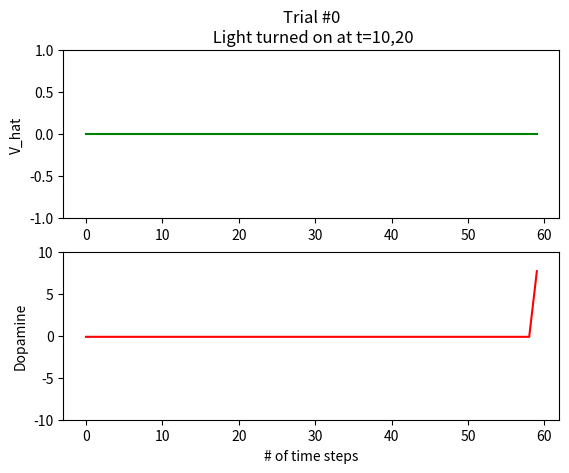
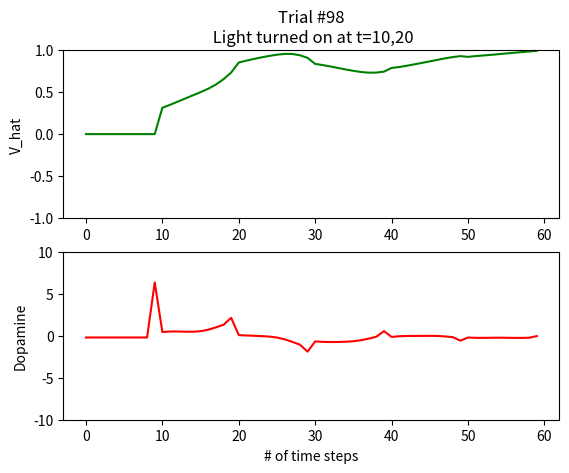
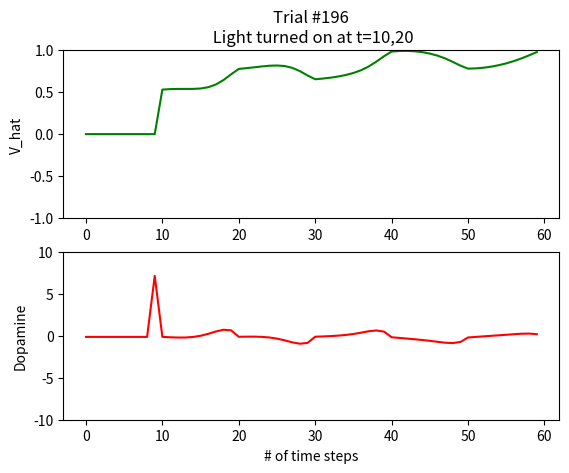
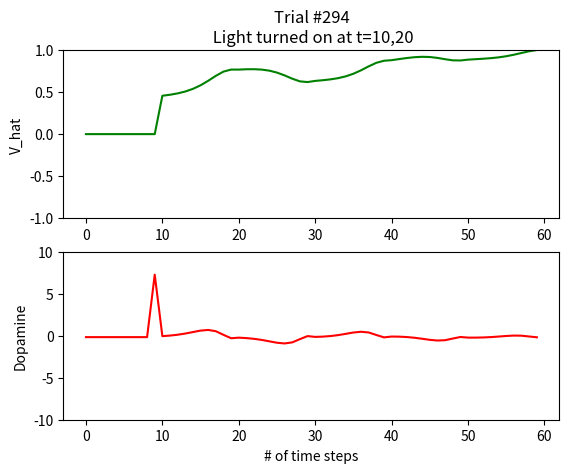
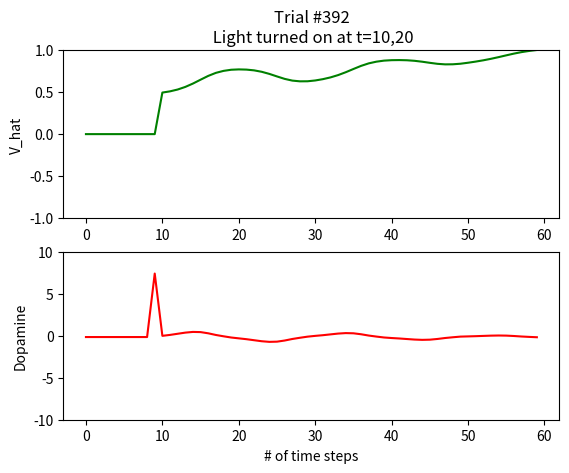
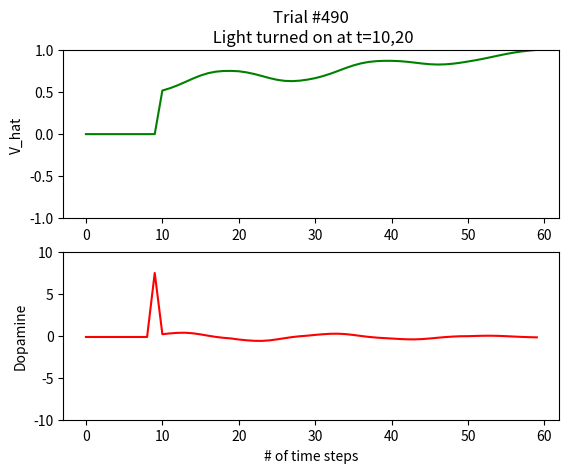
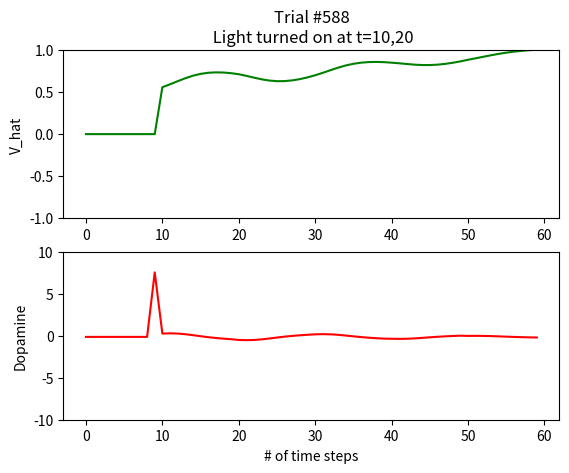
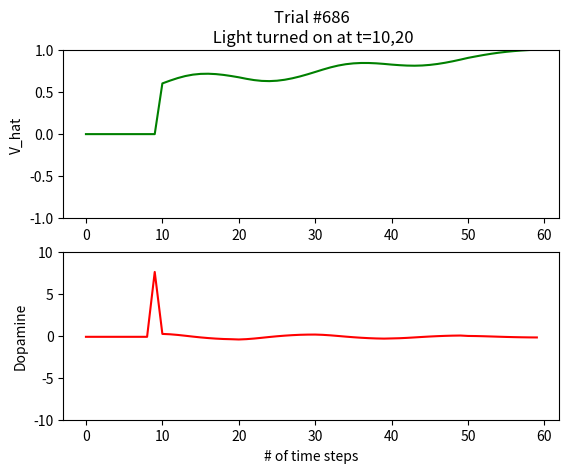
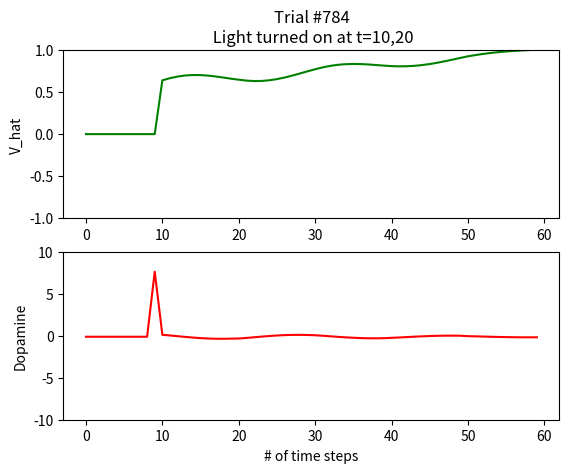
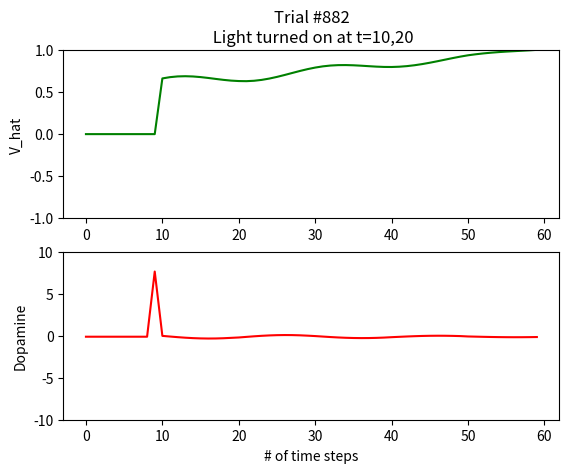
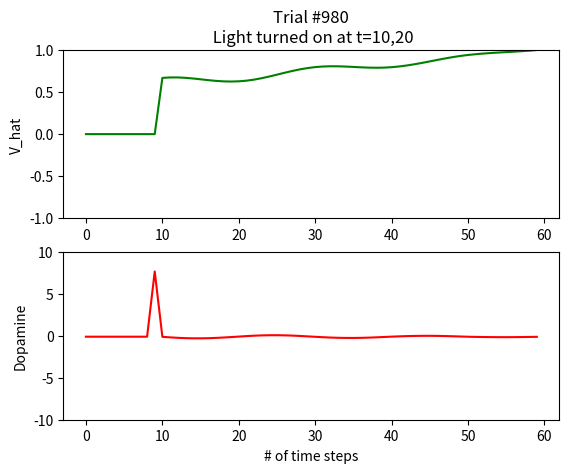
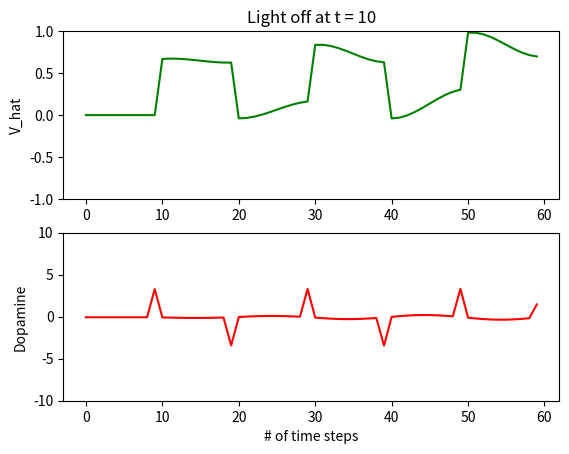
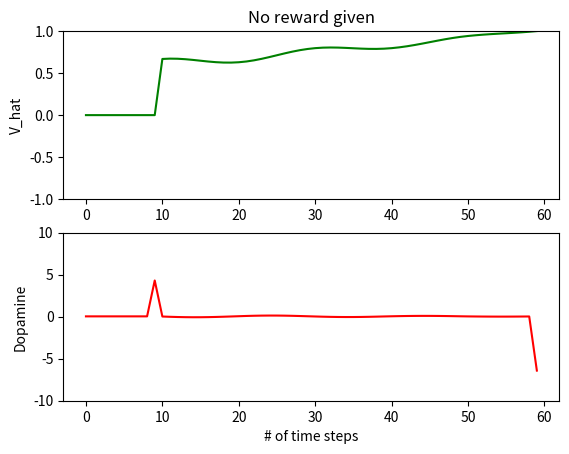

Python code for these plots, in order:
import numpy as np
import matplotlib.pyplot as plt
import pylab
from copy import deepcopy

forward = None


def main():
    experiment(trials = 1000, light_on = [10, 20], alpha = 0.20, gamma = 0.99)
'''

- light_on : list of integers corresponding to the time steps at which stimulus
             is presented
- trials : number of trials
- time_steps : number of discrete steps per trial
- alpha : learning rate
- gamma : discount factor for future reward

'''
def experiment(light_on = [10],
               trials = 100,
               time_steps = 60,
               alpha = 0.1,
               gamma = 0.5):

    '''
    I'll explain what forward does later, it's just an efficiency trick
    '''
    global forward
    forward = np.zeros((time_steps, time_steps))
    for i in range(time_steps):
        if i < time_steps - 1:
            forward[i][i + 1] = 1

    # weights corresponds to w in the paper
    weights = np.array([0. for _ in range(time_steps)])
    
    # X corresponds to x(t) from the paper
    # X[t][i] = 1 if on timestep t a stimulus was seen i steps ago
    # the for loop with turn_on(X, t) computes the values of x(t) given when 
    # the stimulus is presented
    
    X = np.array([[0. for i in range(time_steps)] for j in range(time_steps)])
    for t in light_on:
        turn_on(X, t)

    # reward[t] corresponds to r(t) - the reward presented at time_step t
    # In this model the reward is presented at the last step, although we can change this
    reward = np.array([0. for _ in range(time_steps)])
    reward[time_steps - 1] = 1

    # this loop calls trial() #trials times
    # displays the plot cuberoot(#trials) times
    # stupid idea, please change
    for i in range(trials):
        V_hat, delta = trial(X, weights, reward, alpha, gamma)
        if i % (int(pow(trials, 2./3)) - 1) == 0:
            plot_data(V_hat, delta, "Trial #{0}\n Light turned on at t=10,20".format(i))

    # this step modifies X so that only the stimulus at t=10 is presented
    turn_on(X, 20, off=True)
    old_weights = deepcopy(weights)
    
    # then we observe what happens on another trial
    V_hat, delta = trial(X, weights, reward, alpha, gamma)
    plot_data(V_hat, delta, "Light off at t = 10")

    # now we observe what happens if we don't present a reward instead
    turn_on(X, 20)
    reward[time_steps - 1] = 0
    V_hat, delta = trial(X, old_weights, reward, alpha, gamma)
    plot_data(V_hat, delta, "No reward given")
    

'''
- trial() executes a single trial given the current parameters of the model

'''
def trial(X, weights, reward, alpha, gamma, log = False):
    global forward
    time_steps = len(X)

    # V_hat corresponds to our estimation of the value function V(t)
    # V_hat[t] = V(t)
    # calculated by taking V(t) = sum{w_i x[t][i]} - equation (4) in the paper
    V_hat = predict_values(weights, X)

    # delta[t] = delta(t) from the paper
    # delta corresponds to equation (3)
    # np.dot(forward, V_hat) makes a vector where the jth entry is V_hat(j + 1)
    
    delta = reward + gamma * np.dot(forward, V_hat) - V_hat

    # rule for updating the weights from equation (5) in the paper
    # just a compact "vectorized" form of the update rule
    weights += alpha * np.dot(X.T, delta)

    # we return our value function estimation and delta over the course of the trial
    return V_hat, delta

'''
- This function does the same thing as trial except it updates weights after each time
  step rather than at the end like trial() does
'''

def online_trial(X, weights, reward, alpha, gamma, log = False):
    time_steps = len(X)
    deltas = []
    V_hats = []
    for t in range(time_steps):
        V_hat = predict_values(weights, X)
        V_hats.append(V_hat[t])
        delta = reward[t] + gamma * (0 if t == time_steps - 1 else \
                                     V_hat[t + 1]) - V_hat[t]
        weights += alpha * X[t] * delta
        deltas.append(delta)
    return np.array(V_hats), np.array(deltas)

# - helper function for modifying X to reflect that the light was turned on
#   at time t
# - can alternatively turn it off to reverse the previous call
def turn_on(X, t, off = False):
    time_steps = len(X)
    for i in range(t, time_steps):
            X[i][i - t] = 1 if not off else 0.

# helper function to compute equation (4) from the paper
def predict_values(weights, X):
    return np.dot(X, weights)

# plots the value function, delta for a trial with a title
# pretty please help make this better
def plot_data(V_hat, delta, title):
    delta = (delta - np.mean(delta)) / np.sqrt(np.var(delta))
    fig = plt.figure()
    
    ax = fig.add_subplot(211)
    plt.title(title)
    plt.ylabel('V_hat')

    ax.plot(np.array([i for i in range(0, len(V_hat))]), V_hat, c='g')
    pylab.ylim([-1, 1])

    ax = fig.add_subplot(212)
    plt.ylabel('Dopamine')
    plt.xlabel('# of time steps')
    ax.plot(np.array([i for i in range(0, len(delta))]), delta, c='r')
    pylab.ylim([-10, 10])

    plt.show()
    
if __name__ == '__main__':
    main()
